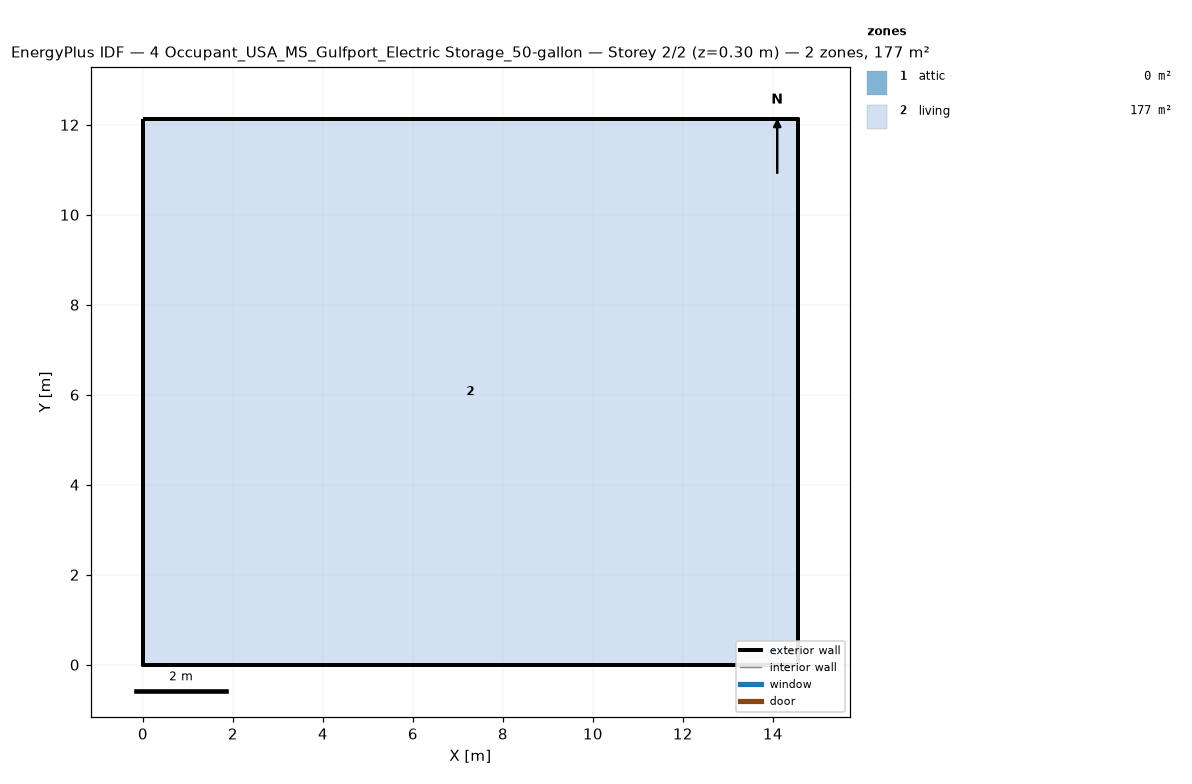
=== STOREY PLAN SPEC (per zone: floor XY polygon, exterior-wall plan segments, windows/doors) ===
zone 1: attic  (0.0 m²)
  exterior wall: (14.55, 0.00) – (14.55, 12.13) – (14.55, 6.06)  [18.2 m]
  exterior wall: (0.00, 12.13) – (0.00, 0.00) – (0.00, 6.06)  [18.2 m]
zone 2: living  (176.5 m²)
  floor: (0.00, 0.00) (0.00, 12.13) (14.55, 12.13) (14.55, 0.00)
  exterior wall: (0.00, 0.00) – (14.55, 0.00)  [14.6 m]
  exterior wall: (14.55, 0.00) – (14.55, 12.13)  [12.1 m]
  exterior wall: (14.55, 12.13) – (0.00, 12.13)  [14.6 m]
  exterior wall: (0.00, 12.13) – (0.00, 0.00)  [12.1 m]

=== DERIVED (storey summary) ===
Building: 4 Occupant_USA_MS_Gulfport_Electric Storage_50-gallon
Storey: 2 of 2  (floor level z = 0.30 m)
Storey gross floor area: 176.5 m²
Zones on this storey: 2
  - attic: floor 0.0 m²; exterior wall 36.4 m (24.5 m²); WWR 0.0%
  - living: floor 176.5 m²; exterior wall 53.4 m (146.4 m²); WWR 0.0%
Zone adjacency: (none detected)